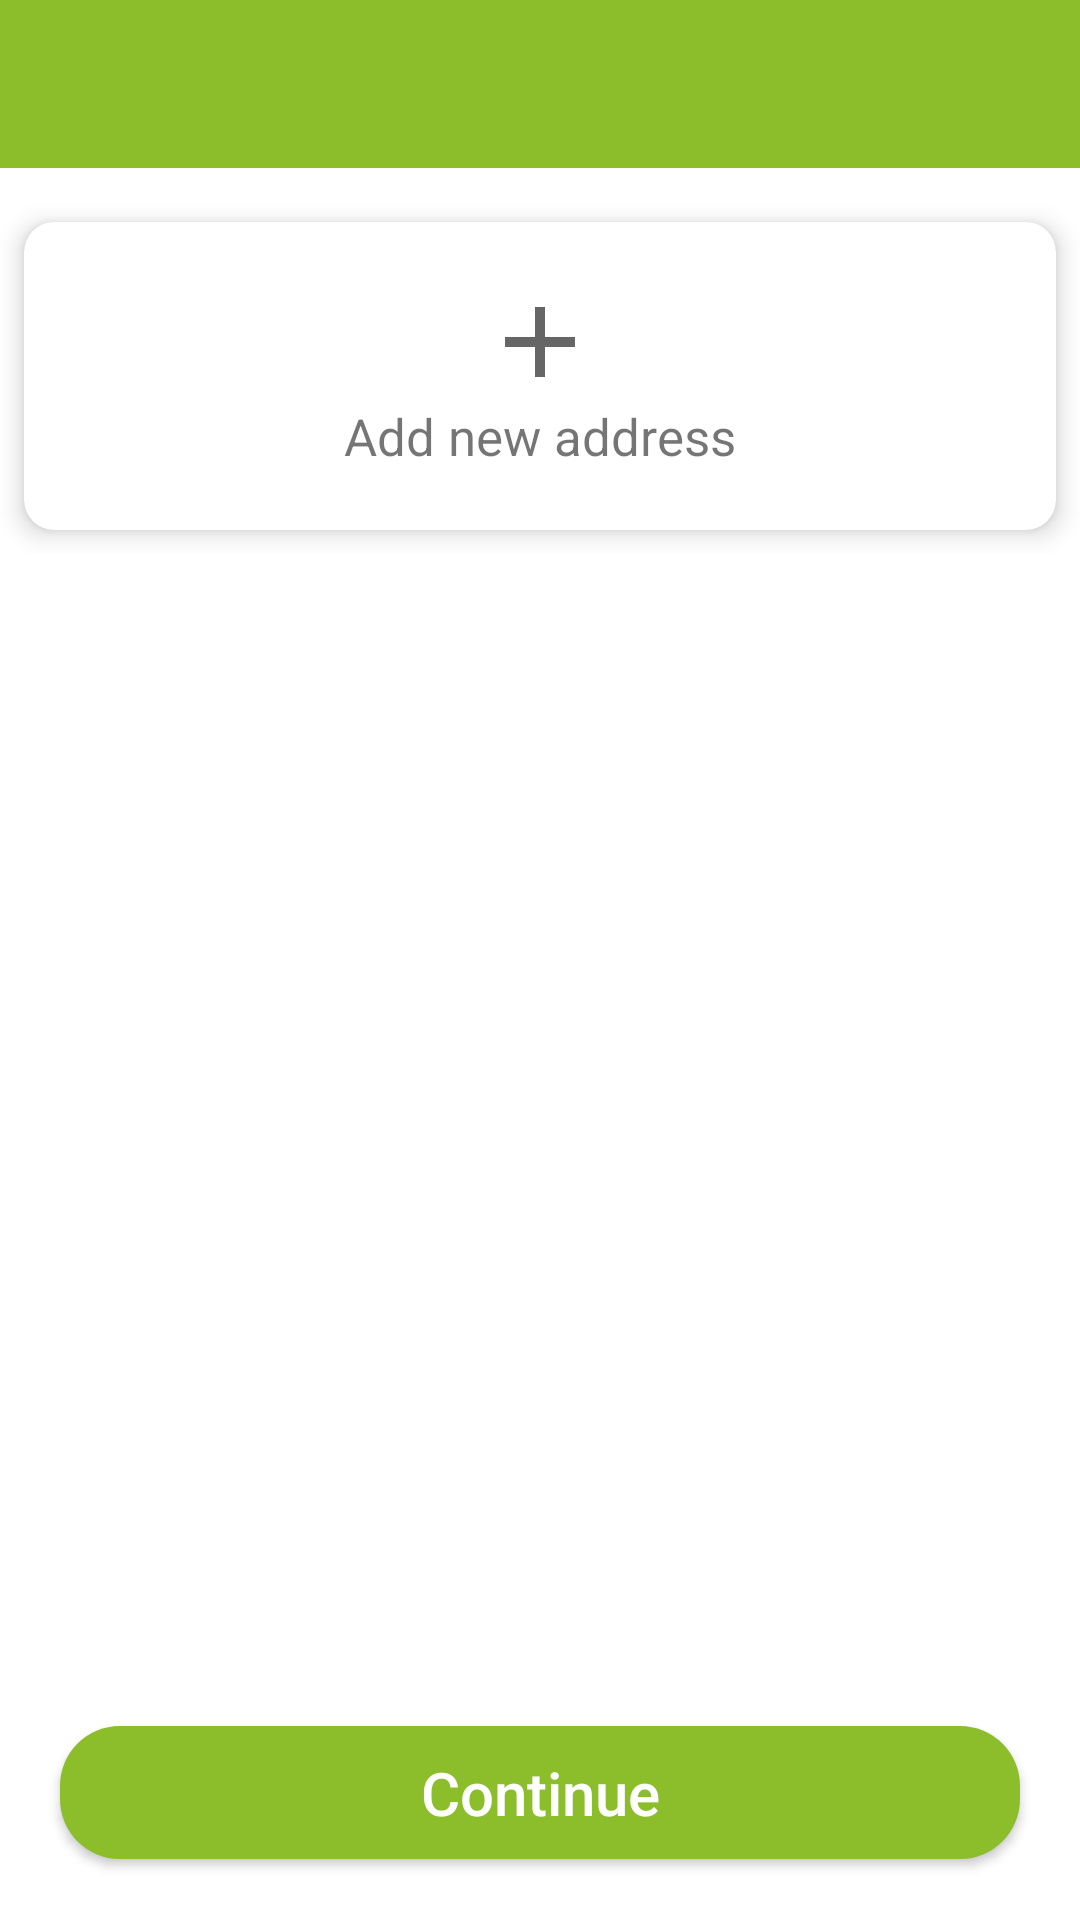

Reconstruct the res/layout file that produces this screen, plus the resources it refers to.
<!-- AndroidManifest.xml: application theme Theme.Week3Day5 -->
<!-- res/layout/activity_address.xml -->
<LinearLayout xmlns:android="http://schemas.android.com/apk/res/android"
    xmlns:app="http://schemas.android.com/apk/res-auto"
    android:layout_width="match_parent"
    android:layout_height="match_parent"
    android:orientation="vertical"
    android:weightSum="9">

    <include layout="@layout/tool_bar" />

    <ScrollView
        android:layout_width="match_parent"
        android:layout_height="0dp"
        android:layout_weight="7.7">

        <LinearLayout
            android:layout_width="match_parent"
            android:layout_height="wrap_content"
            android:orientation="vertical">

            <androidx.recyclerview.widget.RecyclerView
                android:id="@+id/recycler_view_address"
                android:layout_width="match_parent"
                android:layout_height="wrap_content"
                android:layout_marginTop="10dp" />

            <androidx.cardview.widget.CardView
                android:id="@+id/card_view_add_addresss"
                android:layout_width="match_parent"
                android:layout_height="wrap_content"
                android:layout_margin="8dp"
                app:cardCornerRadius="10dp"
                app:cardElevation="5dp">

                <LinearLayout
                    android:layout_width="match_parent"
                    android:layout_height="match_parent"
                    android:orientation="vertical"
                    android:paddingVertical="20dp">

                    <ImageView
                        android:layout_width="40dp"
                        android:layout_height="40dp"
                        android:layout_gravity="center_horizontal"
                        android:src="@drawable/ic_baseline_add_24" />

                    <TextView
                        android:layout_width="wrap_content"
                        android:layout_height="wrap_content"
                        android:layout_gravity="center_horizontal"
                        android:background="@color/white"
                        android:text="Add new address"
                        android:textAllCaps="false"
                        android:textSize="17dp" />
                </LinearLayout>
            </androidx.cardview.widget.CardView>
        </LinearLayout>
    </ScrollView>

    <RelativeLayout
        android:layout_width="match_parent"
        android:layout_height="0dp"
        android:layout_weight="1.3">
        <Button
            android:id="@+id/btn_address_continue"
            style="@style/btn_in_activies"
            android:layout_gravity="bottom"
            android:layout_margin="20dp"
            android:layout_alignParentBottom="true"
            android:background="@drawable/bg_btn_add_product"
            android:text="Continue" />
    </RelativeLayout>
</LinearLayout>
<!-- res/layout/tool_bar.xml (included above) -->
<androidx.appcompat.widget.Toolbar xmlns:android="http://schemas.android.com/apk/res/android"
    xmlns:app="http://schemas.android.com/apk/res-auto"
    android:id="@+id/tool_bar"
    android:layout_width="match_parent"
    android:layout_height="wrap_content"
    android:background="@color/tab_green"
    app:titleTextColor="@color/white"/>
<!-- resources referenced by this layout -->
<resources>
  <color name="tab_green">#8BBE2A</color>
  <color name="white">#FFFFFFFF</color>
  <!-- drawable bg_btn_add_product (drawable) -->
  <shape android:shape="rectangle"
      xmlns:android="http://schemas.android.com/apk/res/android">
  
      <corners android:radius="20dp"/>
  
      <solid android:color="@color/tab_green"/>
  
  </shape>
  <!-- drawable ic_baseline_add_24 (drawable) -->
  <vector xmlns:android="http://schemas.android.com/apk/res/android"
      android:width="22dp"
      android:height="22dp"
      android:viewportWidth="24"
      android:viewportHeight="24"
      android:tint="?attr/colorControlNormal">
    <path
        android:fillColor="@color/white"
        android:pathData="M19,13h-6v6h-2v-6H5v-2h6V5h2v6h6v2z"/>
  </vector>
  <style name="btn_in_activies">
          <item name="android:layout_height">wrap_content</item>
          <item name="android:layout_width">match_parent</item>
          <item name="android:textSize">20dp</item>
          <item name="textAllCaps">false</item>
          <item name="android:textColor">@color/white</item>
      </style>
  <style name="Theme.Week3Day5" parent="Theme.MaterialComponents.Light.NoActionBar">
          <item name="colorPrimary">@color/tab_green</item>
          <item name="colorPrimaryVariant">@color/divider_grey</item>
          
          <item name="android:statusBarColor" tools:targetApi="l">?attr/colorPrimaryVariant</item>
          <item name="android:textCursorDrawable">@drawable/edit_text_cursor</item>
      </style>
  <color name="divider_grey">#676767</color>
  <!-- drawable edit_text_cursor (drawable) -->
  <shape android:shape="rectangle"
      xmlns:android="http://schemas.android.com/apk/res/android">
  
      <solid android:color="@color/tab_green"/>
  
      <size android:width="2dp"/>
  </shape>
</resources>
